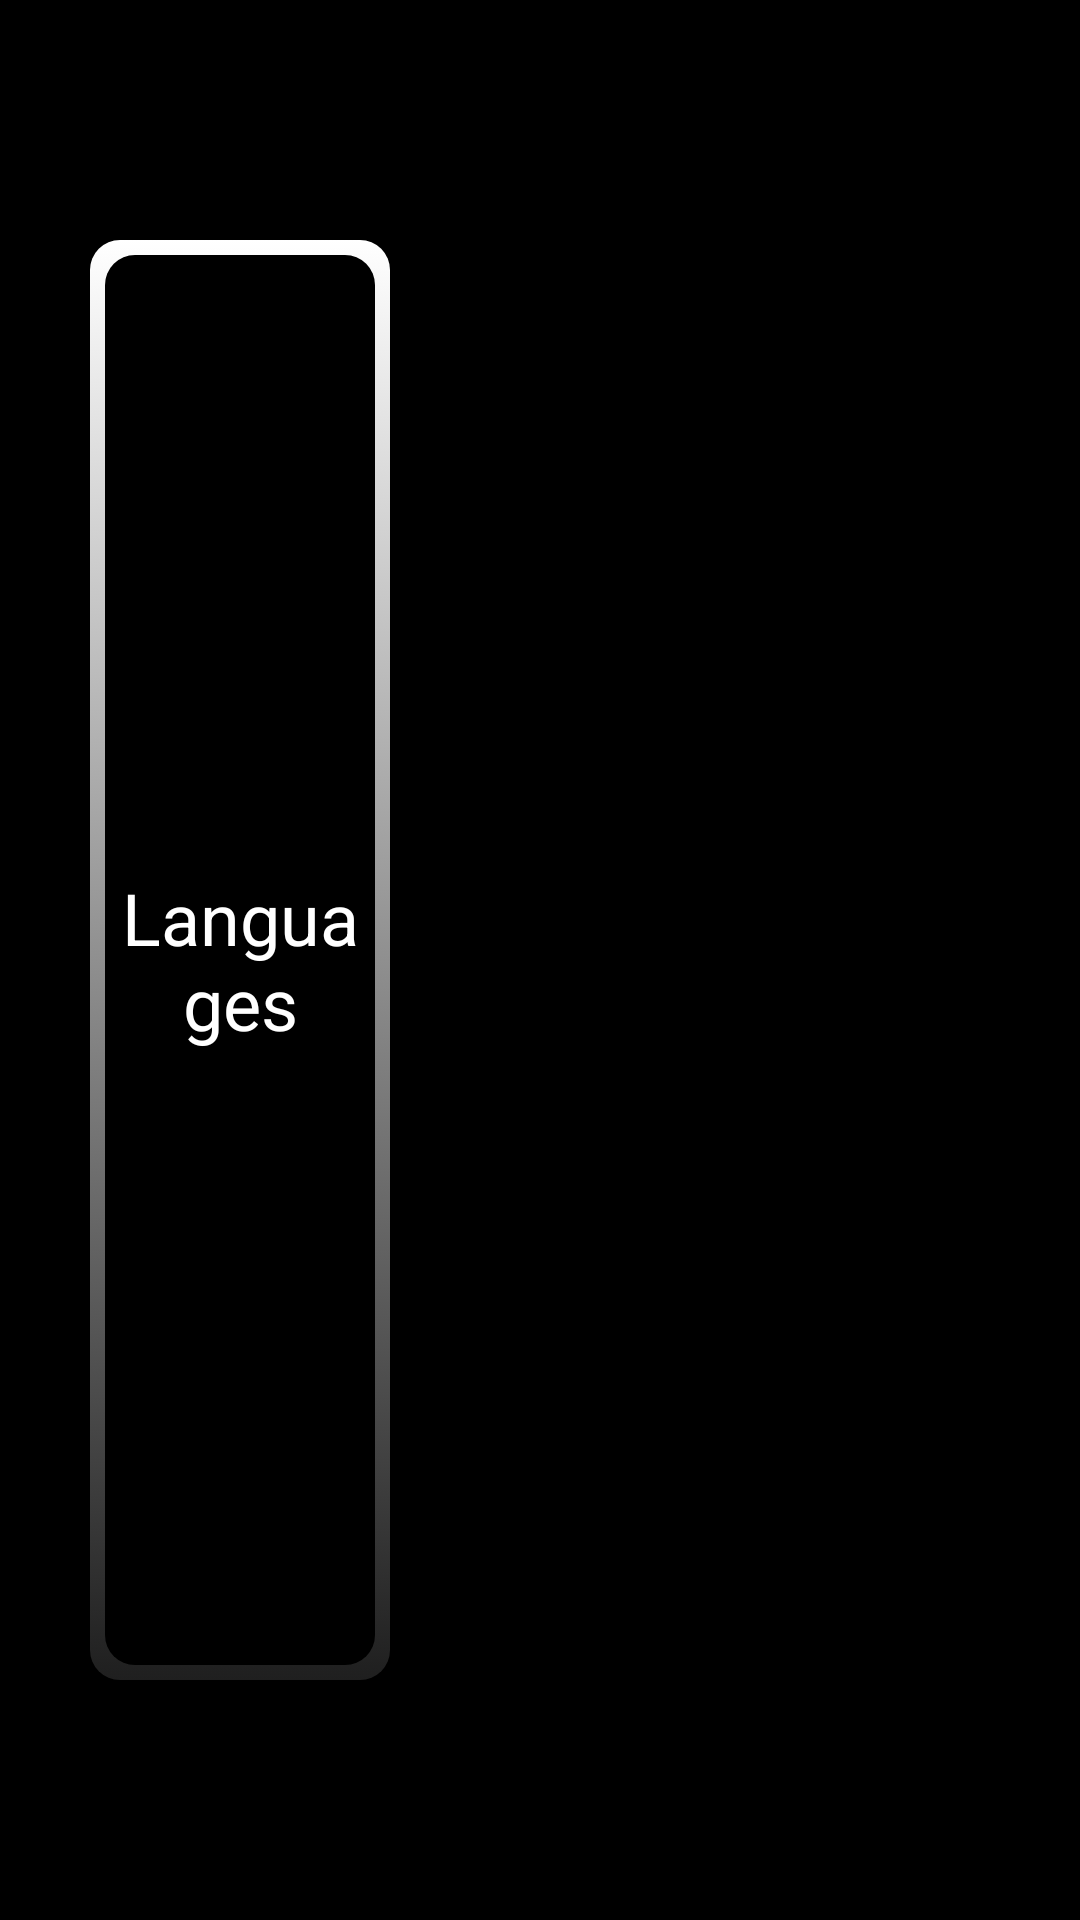

Android layout source for this screen:
<!-- AndroidManifest.xml: application theme Theme.MyMultiPlayer -->
<!-- res/layout/fragment_seting.xml -->
<?xml version="1.0" encoding="utf-8"?>
<androidx.constraintlayout.widget.ConstraintLayout
    xmlns:android="http://schemas.android.com/apk/res/android"
    xmlns:app="http://schemas.android.com/apk/res-auto"
    android:layout_width="match_parent"
    android:layout_height="match_parent"
    android:id="@+id/settingConstraintLayout"
    android:background="@color/black">

    <LinearLayout
        android:layout_width="match_parent"
        android:layout_height="match_parent"
        android:orientation="horizontal"
        android:weightSum="3"
        android:layout_marginTop="50dp"
        android:layout_marginBottom="50dp">

        <TextView
            android:id="@+id/tvLanguages"
            android:layout_width="0dp"
            android:layout_height="match_parent"
            android:layout_weight="1"
            android:background="@drawable/main_button_selector"
            android:text="@string/languages"
            android:textColor="@color/white"
            android:textSize="24sp"
            android:gravity="center"
            android:layout_margin="30dp" />

    </LinearLayout>
</androidx.constraintlayout.widget.ConstraintLayout>
<!-- resources referenced by this layout -->
<resources>
  <color name="black">#FF000000</color>
  <color name="white">#FFFFFFFF</color>
  <!-- drawable main_button_selector (drawable) -->
  <?xml version="1.0" encoding="utf-8"?>
  <selector xmlns:android="http://schemas.android.com/apk/res/android">
      <item android:state_pressed="true"
          android:drawable="@drawable/rectangle_border_light" /> 
      <item android:state_focused="true"
          android:drawable="@drawable/rectangle_border_light" /> 
      <item android:drawable="@drawable/rectangle_border" /> 
  </selector>
  <string name="languages">Languages</string>
  <style name="Theme.MyMultiPlayer" parent="Base.Theme.MyMultiPlayer" />
  <!-- drawable rectangle_border_light (drawable) -->
  <layer-list xmlns:android="http://schemas.android.com/apk/res/android">
      <item>
          <shape android:shape="rectangle">
              <gradient
                  android:angle="270"
                  android:endColor="@color/grey"
                  android:startColor="@color/white" />
              <corners android:radius="10dp" />
              <padding
                  android:bottom="5dp"
                  android:left="5dp"
                  android:right="5dp"
                  android:top="5dp" />
          </shape>
      </item>
      <item>
          <shape android:shape="rectangle">
              <solid android:color="@color/grey_light" />
              <corners android:radius="10dp" />
              <size
                  android:width="50dp"
                  android:height="50dp" />
          </shape>
      </item>
  </layer-list>
  <!-- drawable rectangle_border (drawable) -->
  <layer-list xmlns:android="http://schemas.android.com/apk/res/android">
      <item>
          <shape android:shape="rectangle">
              <gradient
                  android:angle="270"
                  android:endColor="@color/grey"
                  android:startColor="@color/white" />
              <corners android:radius="10dp" />
              <padding
                  android:bottom="5dp"
                  android:left="5dp"
                  android:right="5dp"
                  android:top="5dp" />
          </shape>
      </item>
      <item>
          <shape android:shape="rectangle">
              <solid android:color="@color/black" />
              <corners android:radius="10dp" />
              <size
                  android:width="50dp"
                  android:height="50dp" />
          </shape>
      </item>
  </layer-list>
  <style name="Base.Theme.MyMultiPlayer" parent="Theme.Material3.DayNight.NoActionBar">
          
          
  
      </style>
  <color name="grey">#1F1F1F</color>
  <color name="grey_light">#5F5F5F</color>
</resources>
